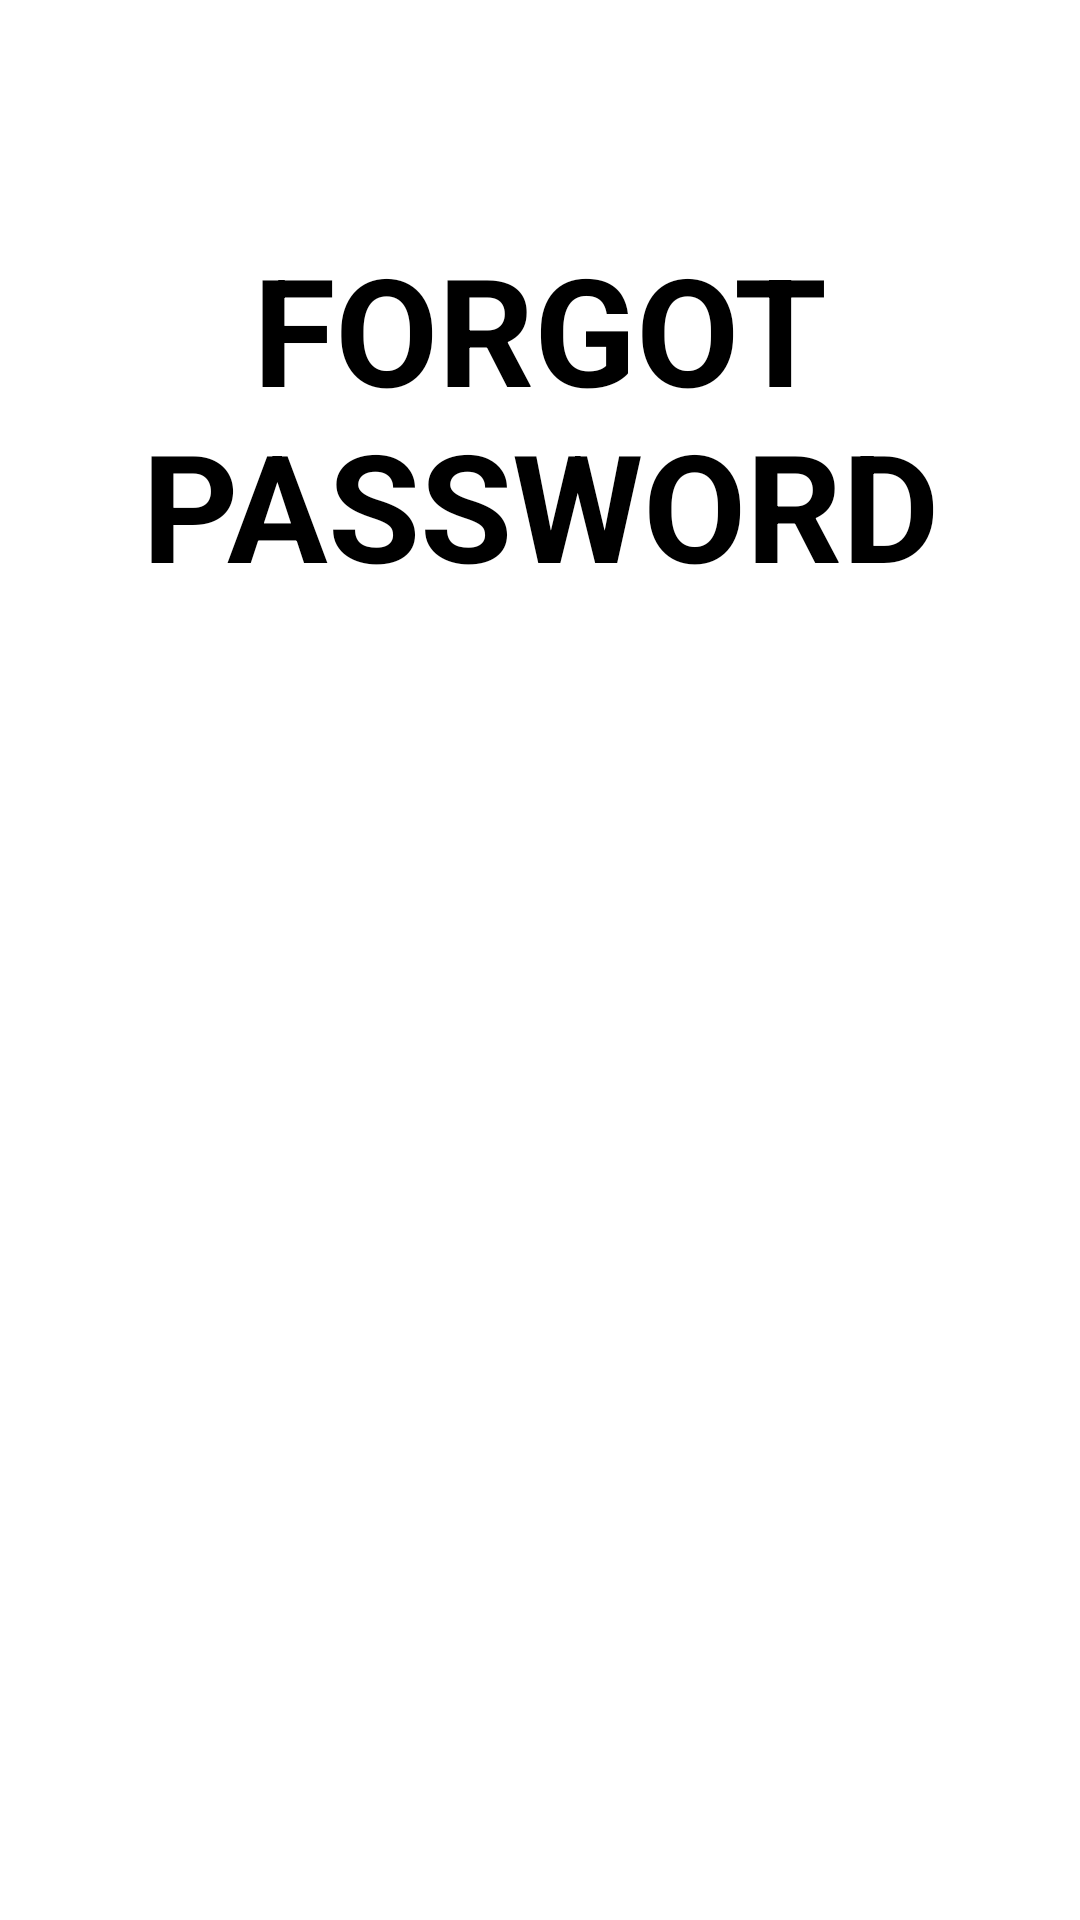

Android layout source for this screen:
<!-- AndroidManifest.xml: application theme Theme.AExpress -->
<!-- res/layout/activity_forgot_password2.xml -->
<?xml version="1.0" encoding="utf-8"?>
<LinearLayout xmlns:android="http://schemas.android.com/apk/res/android"
    xmlns:app="http://schemas.android.com/apk/res-auto"
    xmlns:tools="http://schemas.android.com/tools"
    android:layout_width="match_parent"
    android:layout_height="match_parent"
    tools:context=".activities.ForgotPasswordActivity"
    android:orientation="vertical">

    <androidx.appcompat.widget.Toolbar
        android:id="@+id/toolbar"
        android:layout_width="match_parent"
        android:layout_height="wrap_content"/>
    <TextView
        android:layout_width="match_parent"
        android:layout_height="wrap_content"
        android:text="FORGOT PASSWORD"
        android:textStyle="bold"
        android:gravity="center"
        android:textSize="50dp"
        android:textColor="@color/black"
        android:layout_marginTop="20dp"/>

    <FrameLayout
        android:id="@+id/frg_ForgotPassword"
        android:layout_width="match_parent"
        android:layout_height="wrap_content"
        android:layout_marginTop="50dp"/>

</LinearLayout>
<!-- resources referenced by this layout -->
<resources>
  <color name="black">#FF000000</color>
  <style name="Theme.AExpress" parent="Theme.MaterialComponents.DayNight.NoActionBar">
          
          <item name="colorPrimary">@color/orange</item>
          <item name="colorPrimaryVariant">@color/orange</item>
          <item name="colorOnPrimary">@color/white</item>
          
  
  
          <item name="colorOnSecondary">@color/black</item>
          
          <item name="android:statusBarColor" tools:targetApi="l">?attr/colorPrimaryVariant</item>
          
      </style>
  <color name="orange">#FF000000</color>
  <color name="white">#FFFFFFFF</color>
</resources>
